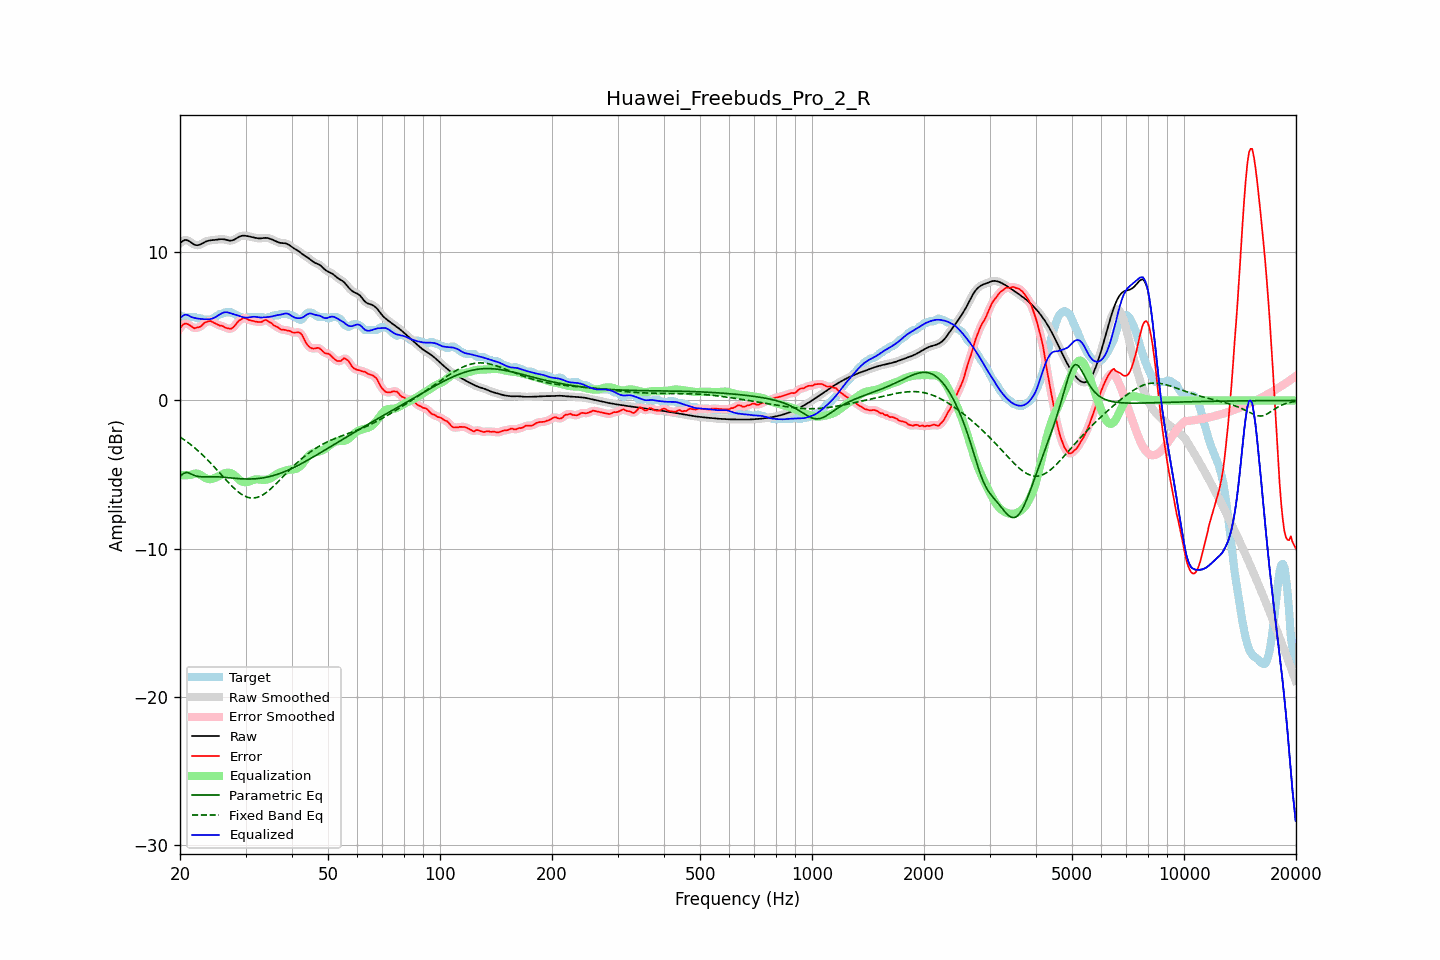

The table this chart was drawn from, first rows:
frequency, raw, error, smoothed, error_smoothed, equalization, parametric_eq, fixed_band_eq, equalized_raw, equalized_smoothed, target
20.00, 10.60, 4.86, 10.60, 4.86, -5.05, -5.14, -2.46, 5.55, 5.55, 5.74
20.20, 10.69, 5.00, 10.70, 5.01, -5.04, -5.04, -2.53, 5.65, 5.66, 5.69
20.40, 10.77, 5.13, 10.77, 5.11, -5.04, -4.94, -2.61, 5.72, 5.73, 5.64
20.61, 10.82, 5.18, 10.81, 5.17, -5.04, -4.89, -2.68, 5.78, 5.77, 5.64
20.81, 10.81, 5.17, 10.81, 5.18, -5.04, -4.85, -2.76, 5.78, 5.78, 5.64
21.02, 10.78, 5.14, 10.78, 5.14, -5.03, -4.88, -2.84, 5.75, 5.75, 5.64
21.23, 10.72, 5.08, 10.72, 5.08, -5.03, -4.91, -2.92, 5.69, 5.69, 5.64
21.44, 10.65, 5.01, 10.65, 5.00, -5.02, -4.96, -3.01, 5.62, 5.62, 5.64
21.66, 10.57, 4.93, 10.57, 4.93, -4.98, -5.01, -3.09, 5.59, 5.59, 5.64
21.87, 10.50, 4.86, 10.51, 4.89, -4.94, -5.05, -3.18, 5.56, 5.57, 5.64
22.09, 10.47, 4.90, 10.47, 4.89, -4.93, -5.10, -3.27, 5.54, 5.55, 5.58
22.31, 10.47, 4.93, 10.47, 4.91, -4.94, -5.12, -3.37, 5.53, 5.53, 5.54
22.54, 10.49, 4.95, 10.49, 4.95, -4.98, -5.14, -3.47, 5.51, 5.51, 5.54
22.76, 10.54, 5.00, 10.54, 5.02, -5.04, -5.14, -3.57, 5.50, 5.50, 5.54
22.99, 10.60, 5.10, 10.60, 5.10, -5.11, -5.15, -3.67, 5.49, 5.49, 5.49
23.22, 10.66, 5.22, 10.66, 5.20, -5.18, -5.15, -3.77, 5.48, 5.48, 5.44
23.45, 10.71, 5.27, 10.71, 5.27, -5.24, -5.15, -3.88, 5.47, 5.47, 5.44
23.69, 10.75, 5.31, 10.75, 5.32, -5.28, -5.15, -3.99, 5.47, 5.47, 5.44
23.92, 10.78, 5.34, 10.78, 5.34, -5.31, -5.14, -4.10, 5.47, 5.47, 5.44
24.16, 10.80, 5.36, 10.80, 5.34, -5.31, -5.14, -4.21, 5.49, 5.49, 5.44
24.40, 10.81, 5.30, 10.81, 5.30, -5.29, -5.14, -4.33, 5.52, 5.52, 5.51
24.65, 10.82, 5.24, 10.82, 5.25, -5.26, -5.14, -4.45, 5.56, 5.56, 5.58
24.89, 10.83, 5.19, 10.83, 5.19, -5.21, -5.14, -4.56, 5.62, 5.62, 5.64
25.14, 10.84, 5.14, 10.85, 5.13, -5.16, -5.15, -4.68, 5.68, 5.68, 5.70
25.39, 10.86, 5.09, 10.86, 5.09, -5.11, -5.15, -4.80, 5.75, 5.75, 5.77
25.65, 10.87, 5.03, 10.87, 5.06, -5.05, -5.16, -4.92, 5.82, 5.82, 5.84
25.91, 10.88, 5.04, 10.88, 5.02, -5.00, -5.17, -5.05, 5.88, 5.88, 5.84
26.16, 10.87, 4.99, 10.87, 4.98, -4.95, -5.18, -5.17, 5.92, 5.92, 5.88
26.43, 10.85, 4.91, 10.85, 4.93, -4.90, -5.18, -5.29, 5.95, 5.95, 5.94
26.69, 10.82, 4.88, 10.82, 4.88, -4.88, -5.20, -5.40, 5.95, 5.95, 5.94
26.96, 10.80, 4.86, 10.80, 4.85, -4.87, -5.21, -5.52, 5.93, 5.93, 5.94
27.23, 10.78, 4.84, 10.78, 4.84, -4.88, -5.22, -5.64, 5.90, 5.90, 5.94
27.50, 10.78, 4.84, 10.78, 4.86, -4.92, -5.23, -5.75, 5.86, 5.87, 5.94
27.77, 10.81, 4.92, 10.81, 4.92, -4.98, -5.24, -5.85, 5.83, 5.83, 5.88
28.05, 10.86, 5.03, 10.86, 5.03, -5.06, -5.25, -5.96, 5.79, 5.80, 5.83
28.33, 10.93, 5.17, 10.92, 5.17, -5.16, -5.26, -6.05, 5.76, 5.76, 5.76
28.62, 10.99, 5.30, 10.99, 5.29, -5.27, -5.27, -6.15, 5.72, 5.72, 5.69
28.90, 11.05, 5.41, 11.05, 5.40, -5.36, -5.27, -6.23, 5.69, 5.69, 5.64
29.19, 11.09, 5.45, 11.09, 5.48, -5.44, -5.28, -6.31, 5.65, 5.65, 5.64
29.48, 11.11, 5.54, 11.11, 5.54, -5.49, -5.29, -6.38, 5.63, 5.62, 5.57
29.78, 11.11, 5.57, 11.11, 5.55, -5.51, -5.29, -6.44, 5.60, 5.60, 5.54
30.08, 11.10, 5.55, 11.10, 5.54, -5.51, -5.30, -6.48, 5.59, 5.59, 5.55
30.38, 11.08, 5.47, 11.08, 5.48, -5.49, -5.30, -6.53, 5.59, 5.59, 5.62
30.68, 11.06, 5.42, 11.06, 5.43, -5.46, -5.30, -6.55, 5.60, 5.60, 5.64
30.99, 11.04, 5.40, 11.04, 5.39, -5.42, -5.30, -6.57, 5.62, 5.62, 5.64
31.30, 11.01, 5.37, 11.01, 5.37, -5.38, -5.29, -6.58, 5.64, 5.64, 5.64
31.61, 10.99, 5.35, 10.99, 5.35, -5.34, -5.29, -6.58, 5.65, 5.64, 5.64
31.93, 10.96, 5.32, 10.96, 5.32, -5.32, -5.28, -6.56, 5.64, 5.64, 5.64
32.24, 10.94, 5.30, 10.94, 5.30, -5.32, -5.27, -6.54, 5.62, 5.62, 5.64
32.57, 10.93, 5.29, 10.93, 5.28, -5.32, -5.26, -6.50, 5.60, 5.60, 5.64
32.89, 10.93, 5.29, 10.93, 5.29, -5.34, -5.25, -6.45, 5.59, 5.59, 5.64
33.22, 10.94, 5.31, 10.94, 5.33, -5.35, -5.23, -6.40, 5.59, 5.59, 5.64
33.55, 10.96, 5.39, 10.95, 5.38, -5.36, -5.22, -6.34, 5.60, 5.60, 5.57
33.89, 10.96, 5.42, 10.96, 5.41, -5.35, -5.20, -6.26, 5.61, 5.61, 5.54
34.23, 10.96, 5.41, 10.96, 5.40, -5.34, -5.17, -6.18, 5.62, 5.62, 5.55
34.57, 10.94, 5.32, 10.94, 5.35, -5.31, -5.15, -6.10, 5.63, 5.63, 5.61
34.92, 10.90, 5.27, 10.91, 5.27, -5.27, -5.13, -6.00, 5.64, 5.64, 5.64
35.27, 10.86, 5.21, 10.86, 5.19, -5.20, -5.10, -5.91, 5.66, 5.66, 5.65
35.62, 10.82, 5.09, 10.82, 5.11, -5.13, -5.07, -5.81, 5.69, 5.69, 5.72
35.97, 10.77, 5.03, 10.77, 5.04, -5.05, -5.03, -5.70, 5.72, 5.72, 5.74
... 635 more rows
